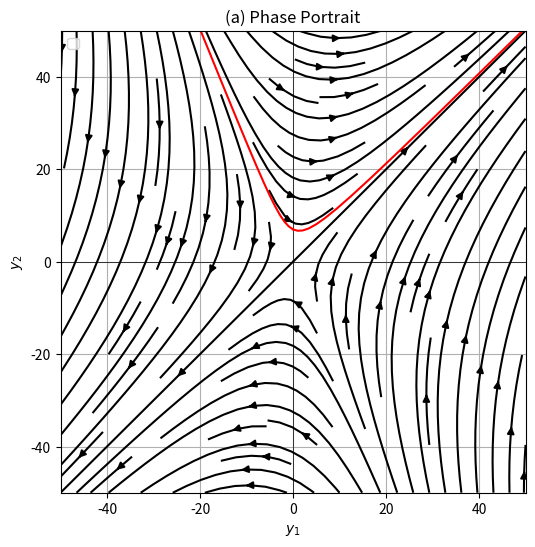
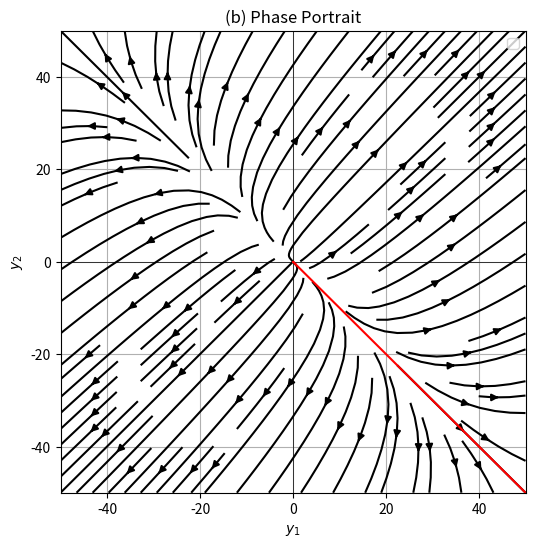

Python code for these plots, in order:
import numpy as np
import matplotlib.pyplot as plt
from scipy.integrate import solve_ivp

# SYSTEM A
def system_a(t, y):
    y1, y2 = y
    dy1 = 2*y1 + 2*y2
    dy2 = 5*y1 - y2
    return [dy1, dy2]

# SYSTEM B
def system_b(t, y):
    y1, y2 = y
    dy1 = 3*y1 + 2*y2
    dy2 = 2*y1 + 3*y2
    return [dy1, dy2]

# ploting phase portrait
def plot_phase_portrait(system, title, y0=None, t_span=20, grid_range=50, grid_size=20):
    y1 = np.linspace(-grid_range, grid_range, grid_size)
    y2 = np.linspace(-grid_range, grid_range, grid_size)
    Y1, Y2 = np.meshgrid(y1, y2)
    U, V = np.zeros(Y1.shape), np.zeros(Y2.shape)

    for i in range(Y1.shape[0]):
        for j in range(Y1.shape[1]):
            dydt = system(0, [Y1[i, j], Y2[i, j]])
            U[i, j] = dydt[0]
            V[i, j] = dydt[1]

    fig, ax = plt.subplots(figsize=(6, 6))
    ax.streamplot(Y1, Y2, U, V, color='black')
    ax.set_title(title)
    ax.set_xlabel('$y_1$')
    ax.set_ylabel('$y_2$')
    ax.set_xlim(-grid_range, grid_range)
    ax.set_ylim(-grid_range, grid_range)
    ax.axhline(0, color='black', lw=0.5)
    ax.axvline(0, color='black', lw=0.5)

    if y0:
        # Forward integration
        sol_forward = solve_ivp(system, [0, t_span], y0, dense_output=True)
        y_fwd = sol_forward.sol(np.linspace(0, t_span, 300))
        ax.plot(y_fwd[0], y_fwd[1], 'r-')

        # Backward integration
        sol_backward = solve_ivp(system, [0, -t_span], y0, dense_output=True)
        y_bwd = sol_backward.sol(np.linspace(0, -t_span, 300))
        ax.plot(y_bwd[0], y_bwd[1], 'r-')

    ax.legend()
    plt.grid()
    plt.show()

plot_phase_portrait(system_a, title='(a) Phase Portrait', y0=(0, 7))
plot_phase_portrait(system_b, title='(b) Phase Portrait', y0=(0.5, -0.5))